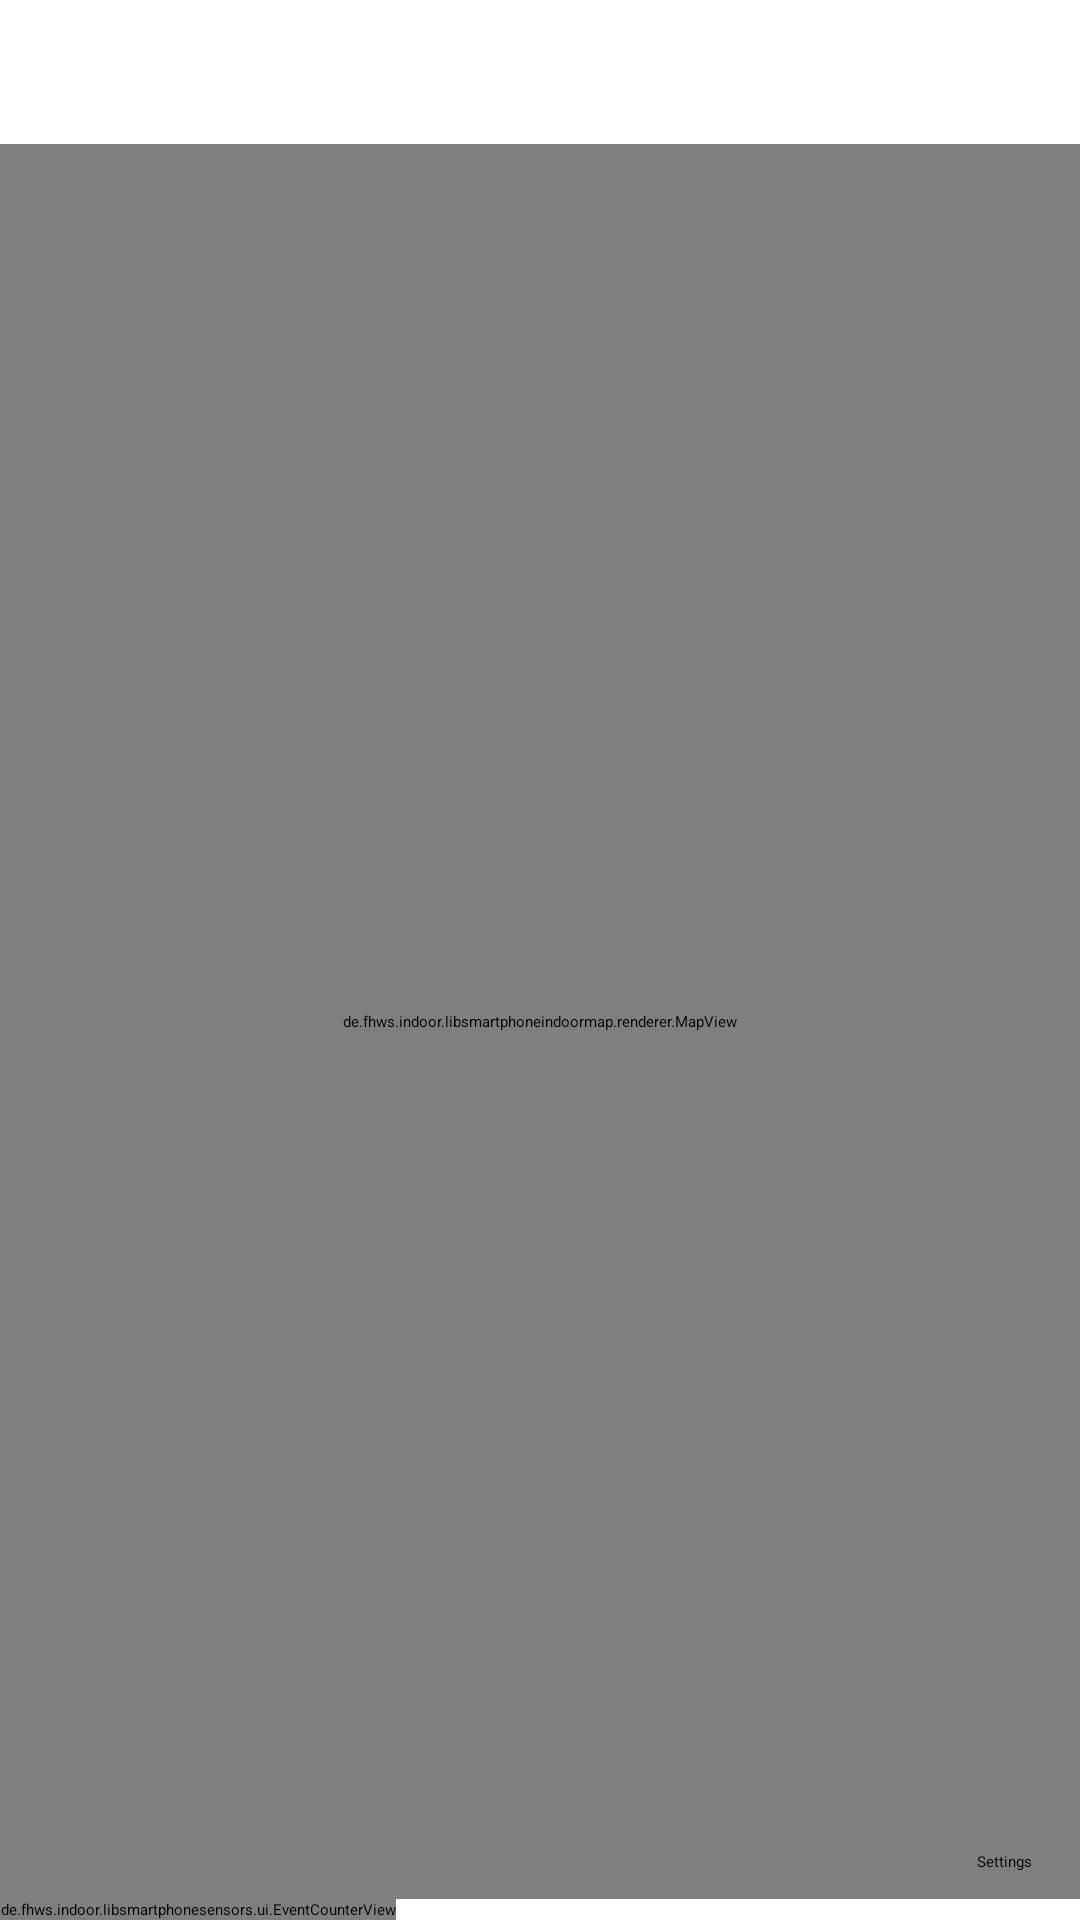

Here is an Android app screen rendered from its layout file. Give the layout XML and the strings, colors and styles it references.
<!-- AndroidManifest.xml: application theme Theme.XMLMapParser -->
<!-- res/layout/activity_main.xml -->
<?xml version="1.0" encoding="utf-8"?>
<androidx.constraintlayout.widget.ConstraintLayout xmlns:android="http://schemas.android.com/apk/res/android"
    xmlns:app="http://schemas.android.com/apk/res-auto"
    xmlns:tools="http://schemas.android.com/tools"
    android:layout_width="match_parent"
    android:layout_height="match_parent"
    tools:context="de.fhws.indoor.radiochecker.MainActivity">

    <LinearLayout
        android:layout_width="0dp"
        android:layout_height="0dp"
        android:orientation="vertical"
        app:layout_constraintBottom_toBottomOf="parent"
        app:layout_constraintEnd_toEndOf="parent"
        app:layout_constraintHorizontal_bias="0.0"
        app:layout_constraintStart_toStartOf="parent"
        app:layout_constraintTop_toTopOf="parent">

        <Spinner
            android:id="@+id/spinner_selectFloor"
            android:layout_width="match_parent"
            android:layout_height="48dp" />

        <de.fhws.indoor.libsmartphoneindoormap.renderer.MapView
            android:id="@+id/MapView"
            android:layout_width="match_parent"
            android:layout_height="0dp"
            android:layout_weight="1"/>

        <de.fhws.indoor.libsmartphonesensors.ui.EventCounterView
            android:id="@+id/event_counter_view"
            android:layout_width="wrap_content"
            android:layout_height="wrap_content"/>
    </LinearLayout>

    <Button
        android:id="@+id/btnSettings"
        android:layout_width="wrap_content"
        android:layout_height="wrap_content"
        android:layout_marginEnd="16dp"
        android:layout_marginBottom="16dp"
        android:text="@string/settings_button_text"
        app:layout_constraintBottom_toBottomOf="parent"
        app:layout_constraintEnd_toEndOf="parent" />
</androidx.constraintlayout.widget.ConstraintLayout>
<!-- resources referenced by this layout -->
<resources>
  <string name="settings_button_text">Settings</string>
  <style name="Theme.XMLMapParser" parent="Theme.MaterialComponents.DayNight.DarkActionBar">
          
          <item name="colorPrimary">@color/purple_200</item>
          <item name="colorPrimaryVariant">@color/purple_700</item>
          <item name="colorOnPrimary">@color/black</item>
          
          <item name="colorSecondary">@color/teal_200</item>
          <item name="colorSecondaryVariant">@color/teal_200</item>
          <item name="colorOnSecondary">@color/black</item>
          
          <item name="android:statusBarColor" tools:targetApi="l">?attr/colorPrimaryVariant</item>
          
      </style>
  <color name="purple_200">#FFBB86FC</color>
  <color name="purple_700">#FF3700B3</color>
  <color name="black">#FF000000</color>
  <color name="teal_200">#FF03DAC5</color>
</resources>
